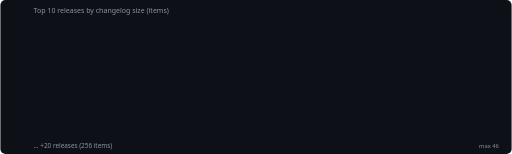
t = 0.00 s
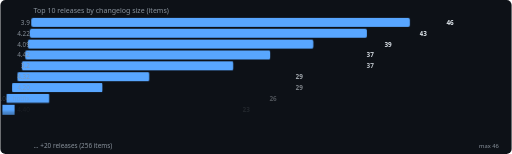
t = 0.27 s
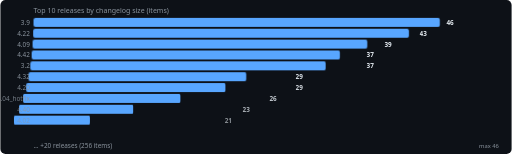
t = 0.37 s
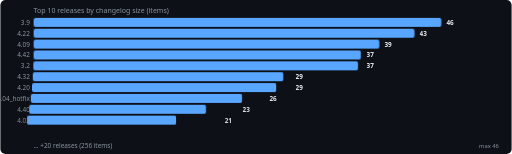
t = 0.47 s
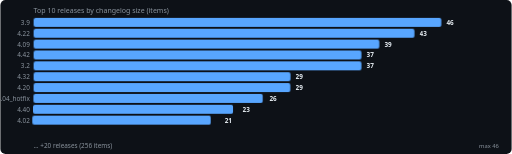
t = 0.57 s
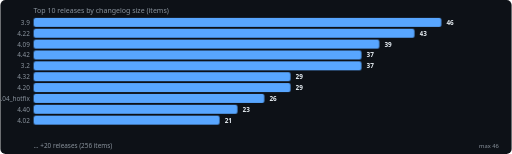
t = 0.67 s

The animated SVG that drew these frames (rendered in a browser with its animation timeline set to each time). Animation: 2 CSS @keyframes rules; one cycle of 0.67 s.

<?xml version="1.0" encoding="UTF-8"?>
<svg xmlns="http://www.w3.org/2000/svg" viewBox="0 0 800 241" width="100%" height="241">
<style>.pb-bar{ transform-origin:left center; transform:scaleX(0); animation:pbGrow 0.4s ease forwards; } .pb-dot{ opacity:0; animation:pbFade 0.3s ease forwards; } @keyframes pbGrow{ to{ transform:scaleX(1); } } @keyframes pbFade{ to{ opacity:1; } }</style>
<rect width="800" height="241" fill="#0d1117" rx="8"/>
<text x="52" y="20" fill="#8b949e" font-size="11" font-family="system-ui,sans-serif">Top 10 releases by changelog size (items)</text>
<rect class="pb-bar" x="52" y="28" width="638" height="14" rx="3" fill="#58a6ff" style="animation-delay:0s"/>
<text class="pb-dot" x="46" y="39" fill="#8b949e" font-size="10" text-anchor="end" font-family="system-ui,sans-serif" style="animation-delay:0s">3.9</text>
<text class="pb-dot" x="698" y="39" fill="#e6edf3" font-size="10" font-weight="600" font-family="system-ui,sans-serif" style="animation-delay:0s">46</text>
<rect class="pb-bar" x="52" y="45" width="596" height="14" rx="3" fill="#58a6ff" style="animation-delay:0.03s"/>
<text class="pb-dot" x="46" y="56" fill="#8b949e" font-size="10" text-anchor="end" font-family="system-ui,sans-serif" style="animation-delay:0.03s">4.22</text>
<text class="pb-dot" x="656" y="56" fill="#e6edf3" font-size="10" font-weight="600" font-family="system-ui,sans-serif" style="animation-delay:0.03s">43</text>
<rect class="pb-bar" x="52" y="62" width="541" height="14" rx="3" fill="#58a6ff" style="animation-delay:0.06s"/>
<text class="pb-dot" x="46" y="73" fill="#8b949e" font-size="10" text-anchor="end" font-family="system-ui,sans-serif" style="animation-delay:0.06s">4.09</text>
<text class="pb-dot" x="601" y="73" fill="#e6edf3" font-size="10" font-weight="600" font-family="system-ui,sans-serif" style="animation-delay:0.06s">39</text>
<rect class="pb-bar" x="52" y="79" width="513" height="14" rx="3" fill="#58a6ff" style="animation-delay:0.09s"/>
<text class="pb-dot" x="46" y="90" fill="#8b949e" font-size="10" text-anchor="end" font-family="system-ui,sans-serif" style="animation-delay:0.09s">4.42</text>
<text class="pb-dot" x="573" y="90" fill="#e6edf3" font-size="10" font-weight="600" font-family="system-ui,sans-serif" style="animation-delay:0.09s">37</text>
<rect class="pb-bar" x="52" y="96" width="513" height="14" rx="3" fill="#58a6ff" style="animation-delay:0.12s"/>
<text class="pb-dot" x="46" y="107" fill="#8b949e" font-size="10" text-anchor="end" font-family="system-ui,sans-serif" style="animation-delay:0.12s">3.2</text>
<text class="pb-dot" x="573" y="107" fill="#e6edf3" font-size="10" font-weight="600" font-family="system-ui,sans-serif" style="animation-delay:0.12s">37</text>
<rect class="pb-bar" x="52" y="113" width="402" height="14" rx="3" fill="#58a6ff" style="animation-delay:0.15s"/>
<text class="pb-dot" x="46" y="124" fill="#8b949e" font-size="10" text-anchor="end" font-family="system-ui,sans-serif" style="animation-delay:0.15s">4.32</text>
<text class="pb-dot" x="462" y="124" fill="#e6edf3" font-size="10" font-weight="600" font-family="system-ui,sans-serif" style="animation-delay:0.15s">29</text>
<rect class="pb-bar" x="52" y="130" width="402" height="14" rx="3" fill="#58a6ff" style="animation-delay:0.18s"/>
<text class="pb-dot" x="46" y="141" fill="#8b949e" font-size="10" text-anchor="end" font-family="system-ui,sans-serif" style="animation-delay:0.18s">4.20</text>
<text class="pb-dot" x="462" y="141" fill="#e6edf3" font-size="10" font-weight="600" font-family="system-ui,sans-serif" style="animation-delay:0.18s">29</text>
<rect class="pb-bar" x="52" y="147" width="361" height="14" rx="3" fill="#58a6ff" style="animation-delay:0.21s"/>
<text class="pb-dot" x="46" y="158" fill="#8b949e" font-size="10" text-anchor="end" font-family="system-ui,sans-serif" style="animation-delay:0.21s">4.04_hotfix</text>
<text class="pb-dot" x="421" y="158" fill="#e6edf3" font-size="10" font-weight="600" font-family="system-ui,sans-serif" style="animation-delay:0.21s">26</text>
<rect class="pb-bar" x="52" y="164" width="319" height="14" rx="3" fill="#58a6ff" style="animation-delay:0.24s"/>
<text class="pb-dot" x="46" y="175" fill="#8b949e" font-size="10" text-anchor="end" font-family="system-ui,sans-serif" style="animation-delay:0.24s">4.40</text>
<text class="pb-dot" x="379" y="175" fill="#e6edf3" font-size="10" font-weight="600" font-family="system-ui,sans-serif" style="animation-delay:0.24s">23</text>
<rect class="pb-bar" x="52" y="181" width="291" height="14" rx="3" fill="#58a6ff" style="animation-delay:0.27s"/>
<text class="pb-dot" x="46" y="192" fill="#8b949e" font-size="10" text-anchor="end" font-family="system-ui,sans-serif" style="animation-delay:0.27s">4.02</text>
<text class="pb-dot" x="351" y="192" fill="#e6edf3" font-size="10" font-weight="600" font-family="system-ui,sans-serif" style="animation-delay:0.27s">21</text>
<text x="52" y="231" fill="#8b949e" font-size="10" font-family="system-ui,sans-serif">… +20 releases (256 items)</text>
<text x="780" y="231" fill="#8b949e" font-size="9" text-anchor="end" font-family="system-ui,sans-serif">max 46</text>
</svg>
